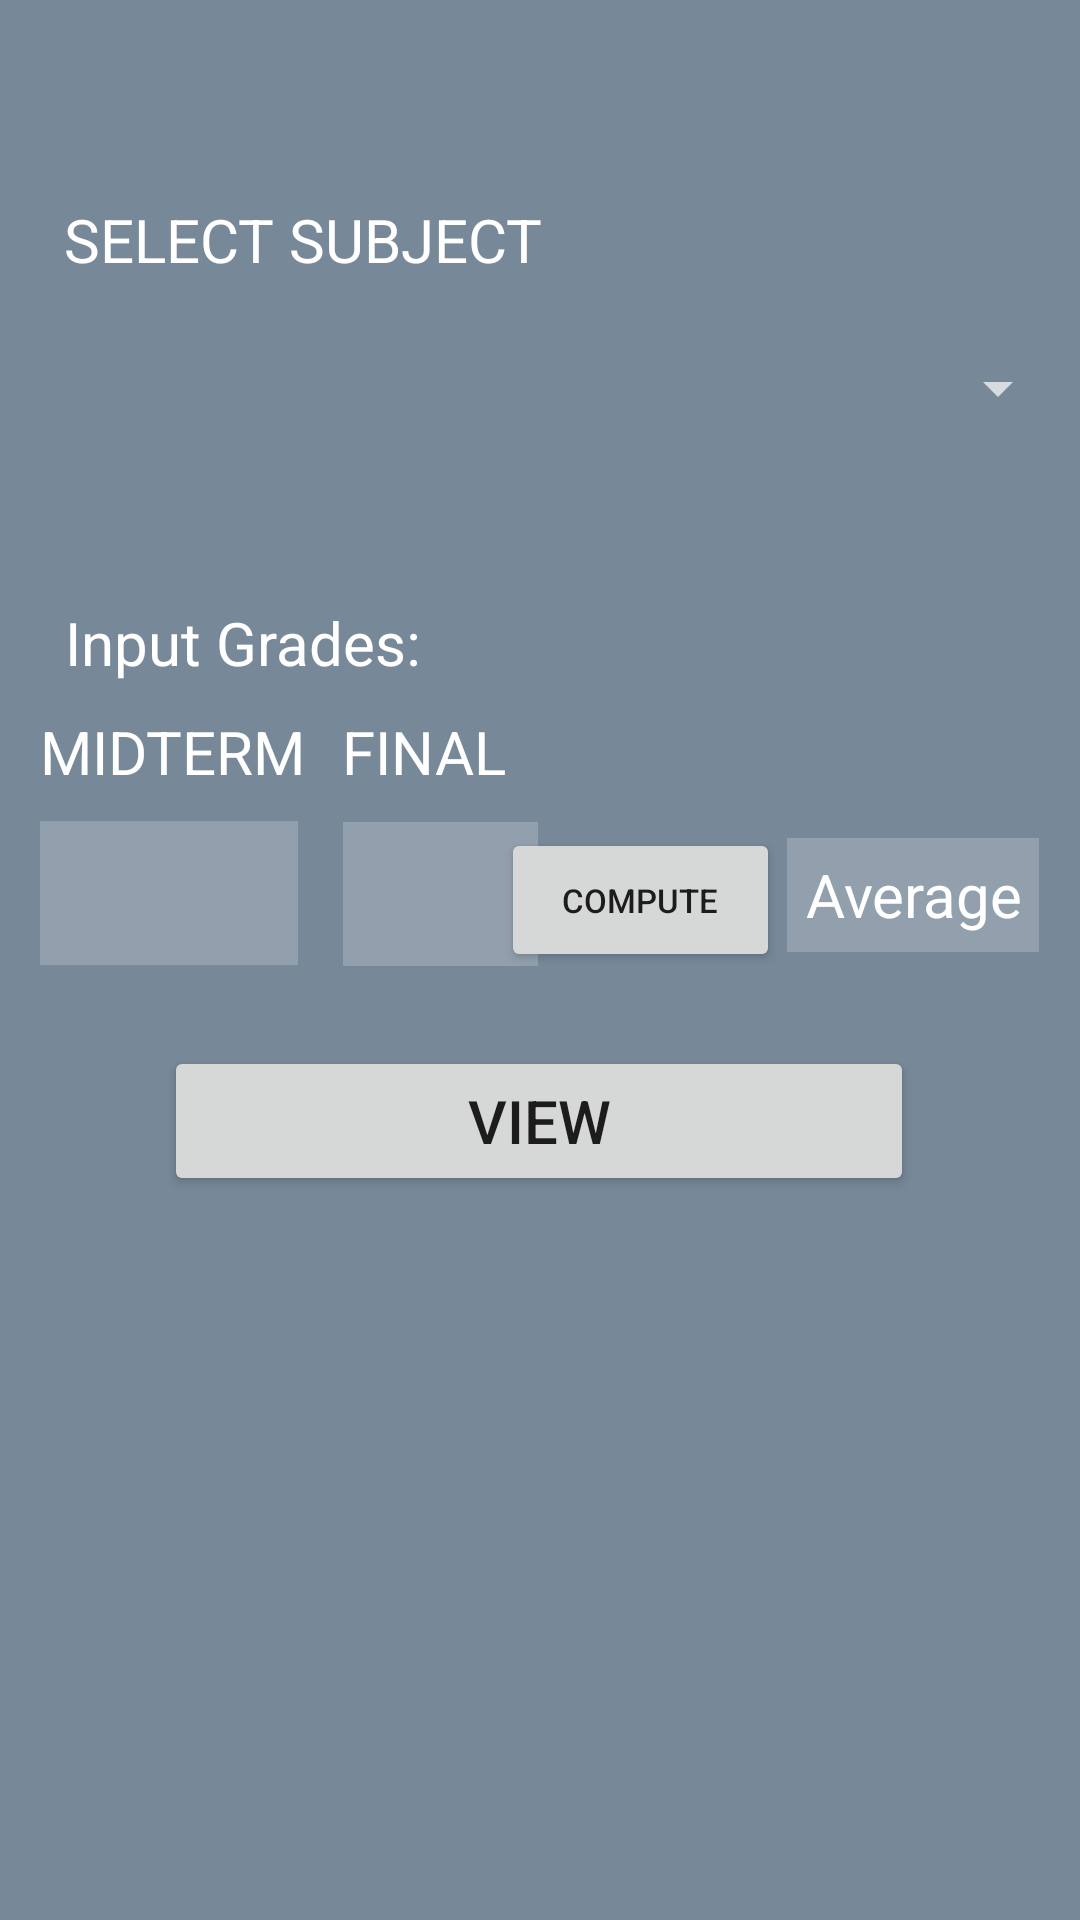

The Android layout XML behind this screen, and the referenced resources:
<!-- AndroidManifest.xml: application theme Theme.ToastActivity -->
<!-- res/layout/activity_main.xml -->
<?xml version="1.0" encoding="utf-8"?>
<androidx.constraintlayout.widget.ConstraintLayout
    xmlns:android="http://schemas.android.com/apk/res/android"
    xmlns:tools="http://schemas.android.com/tools"
    xmlns:app="http://schemas.android.com/apk/res-auto"
    android:layout_width="match_parent"
    android:layout_height="match_parent"
    tools:context=".MainActivity"
    android:background="#778899">

    <TextView
        android:id="@+id/textView"
        android:layout_width="wrap_content"
        android:layout_height="wrap_content"
        android:text="SELECT SUBJECT"
        android:textColor="@color/white"
        android:textSize="20sp"
        android:typeface="sans"
        app:layout_constraintBottom_toBottomOf="parent"
        app:layout_constraintEnd_toEndOf="parent"
        app:layout_constraintHorizontal_bias="0.106"
        app:layout_constraintStart_toStartOf="parent"
        app:layout_constraintTop_toTopOf="parent"
        app:layout_constraintVertical_bias="0.108" />

    <Spinner
        android:id="@+id/spinnerSubs"
        android:layout_width="353dp"
        android:layout_height="48dp"
        android:layout_marginTop="12dp"
        android:contextClickable="true"
        android:theme="@style/ThemeOverlay.AppCompat.Dark"
        app:layout_constraintBottom_toBottomOf="parent"
        app:layout_constraintEnd_toEndOf="parent"
        app:layout_constraintStart_toStartOf="parent"
        app:layout_constraintTop_toBottomOf="@+id/textView"
        app:layout_constraintVertical_bias="0.0"
        tools:ignore="SpeakableTextPresentCheck" />

    <TextView
        android:id="@+id/inputText"
        android:layout_width="wrap_content"
        android:layout_height="wrap_content"
        android:text="Input Grades:"
        android:textColor="@color/white"
        android:textSize="20sp"
        android:typeface="sans"
        app:layout_constraintBottom_toBottomOf="parent"
        app:layout_constraintEnd_toEndOf="parent"
        app:layout_constraintHorizontal_bias="0.09"
        app:layout_constraintStart_toStartOf="parent"
        app:layout_constraintTop_toBottomOf="@+id/spinnerSubs"
        app:layout_constraintVertical_bias="0.103" />

    <TextView
        android:id="@+id/midtermText"
        android:layout_width="wrap_content"
        android:layout_height="wrap_content"
        android:text="MIDTERM"
        android:textColor="@color/white"
        android:textSize="20sp"
        android:typeface="sans"
        app:layout_constraintBottom_toBottomOf="parent"
        app:layout_constraintEnd_toEndOf="parent"
        app:layout_constraintHorizontal_bias="0.049"
        app:layout_constraintStart_toStartOf="parent"
        app:layout_constraintTop_toBottomOf="@+id/inputText"
        app:layout_constraintVertical_bias="0.024" />

    <TextView
        android:id="@+id/finalsText"
        android:layout_width="wrap_content"
        android:layout_height="wrap_content"
        android:text="FINAL"
        android:textColor="@color/white"
        android:textSize="20sp"
        android:typeface="sans"
        app:layout_constraintBottom_toBottomOf="parent"
        app:layout_constraintEnd_toEndOf="parent"
        app:layout_constraintHorizontal_bias="0.059"
        app:layout_constraintStart_toEndOf="@+id/midtermText"
        app:layout_constraintTop_toBottomOf="@+id/inputText"
        app:layout_constraintVertical_bias="0.024" />

    <EditText
        android:id="@+id/midtermGrade"
        android:layout_width="86dp"
        android:layout_height="48dp"
        android:background="#92a0ad"
        android:inputType="number"
        android:paddingStart="5dp"
        android:paddingLeft="5dp"
        android:textColor="#FFFFFF"
        app:layout_constraintBottom_toBottomOf="parent"
        app:layout_constraintEnd_toEndOf="parent"
        app:layout_constraintHorizontal_bias="0.049"
        app:layout_constraintStart_toStartOf="parent"
        app:layout_constraintTop_toBottomOf="@+id/midtermText"
        app:layout_constraintVertical_bias="0.029"
        tools:ignore="SpeakableTextPresentCheck" />

    <EditText
        android:id="@+id/finalGrade"
        android:layout_width="65dp"
        android:layout_height="48dp"
        android:background="#92a0ad"
        android:inputType="number"
        android:paddingStart="5dp"
        android:paddingLeft="5dp"
        android:textColor="#FFFFFF"
        app:layout_constraintBottom_toBottomOf="parent"
        app:layout_constraintEnd_toEndOf="parent"
        app:layout_constraintHorizontal_bias="0.076"
        app:layout_constraintStart_toEndOf="@+id/midtermGrade"
        app:layout_constraintTop_toBottomOf="@+id/finalsText"
        app:layout_constraintVertical_bias="0.03"
        tools:ignore="SpeakableTextPresentCheck" />

    <Button
        android:id="@+id/compBtn"
        android:layout_width="93dp"
        android:layout_height="48dp"
        android:layout_marginTop="32dp"
        android:clickable="true"
        android:text="COMPUTE"
        android:textSize="11dp"
        app:layout_constraintBottom_toBottomOf="parent"
        app:layout_constraintEnd_toEndOf="parent"
        app:layout_constraintHorizontal_bias="0.625"
        app:layout_constraintStart_toStartOf="parent"
        app:layout_constraintTop_toTopOf="parent"
        app:layout_constraintVertical_bias="0.436" />

    <TextView
        android:id="@+id/average"
        android:layout_width="84dp"
        android:layout_height="38dp"
        android:background="#92a0ad"
        android:gravity="center"
        android:text="Average"
        android:textColor="@color/white"
        android:textSize="20dp"
        app:layout_constraintBottom_toBottomOf="parent"
        app:layout_constraintEnd_toEndOf="parent"
        app:layout_constraintHorizontal_bias="0.951"
        app:layout_constraintStart_toStartOf="parent"
        app:layout_constraintTop_toTopOf="parent"
        app:layout_constraintVertical_bias="0.464"
        tools:ignore="TextContrastCheck,TextContrastCheck" />

    <Button
        android:id="@+id/viewBtn"
        android:layout_width="250dp"
        android:layout_height="50dp"
        android:clickable="true"
        android:text="VIEW"
        android:textSize="20dp"
        app:layout_constraintBottom_toBottomOf="parent"
        app:layout_constraintEnd_toEndOf="parent"
        app:layout_constraintHorizontal_bias="0.496"
        app:layout_constraintStart_toStartOf="parent"
        app:layout_constraintTop_toTopOf="parent"
        app:layout_constraintVertical_bias="0.591" />

</androidx.constraintlayout.widget.ConstraintLayout>
<!-- resources referenced by this layout -->
<resources>
  <style name="Theme.ToastActivity" parent="Theme.MaterialComponents.DayNight.DarkActionBar">
          
          <item name="colorPrimary">#5f6d7a</item>
          <item name="colorPrimaryVariant">@color/purple_700</item>
          <item name="colorOnPrimary">@color/white</item>
          
          <item name="colorSecondary">@color/teal_200</item>
          <item name="colorSecondaryVariant">@color/teal_700</item>
          <item name="colorOnSecondary">@color/black</item>
          
          <item name="android:statusBarColor" tools:targetApi="l">#4c5762</item>
          
      </style>
  <!-- not gathered from this repository: default colours our renderer supplied (Android Studio template values) -->
  <color name="purple_700">#FF3700B3</color>
  <color name="teal_200">#FF03DAC5</color>
  <color name="teal_700">#FF018786</color>
  <color name="black">#FF000000</color>
  <color name="white">#FFFFFFFF</color>
</resources>
